Run: headless pygame with SDL's dummy video driver; simulated clock (each Clock.tick advances the game by its frame time, no real sleeping); random seed 0; keys injected as events and as key.get_pressed() state; mouse plan: one left click at the window centre at the start of phase 2, then a move to the lower-right quarter at the start of phase 3.
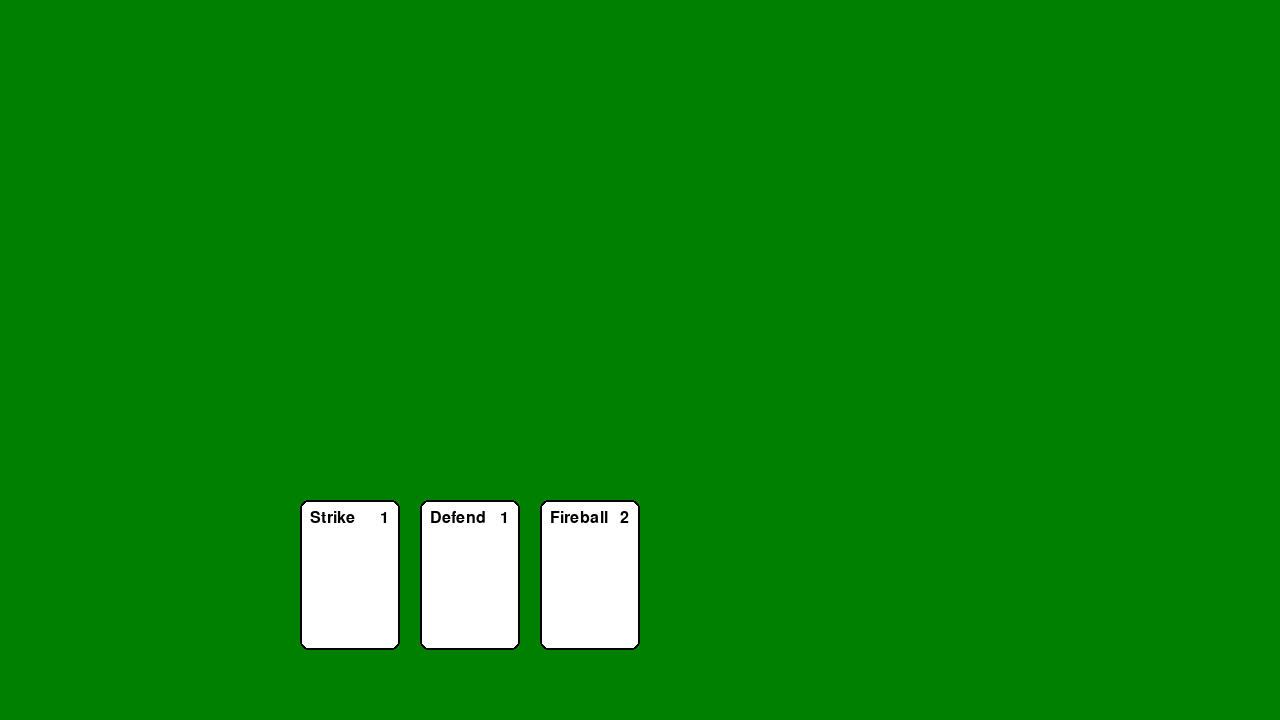
Frame 1 of 4 · flips 1–60 · no input
Frame 2 of 4 · flips 61–180 · clicked the window centre · tapped SPACE, RETURN · held RIGHT (→), D · screen unchanged from frame 1, image omitted
Frame 3 of 4 · flips 181–300 · moved the mouse to the lower-right quarter · held DOWN (↓), S · screen unchanged from frame 2, image omitted
Frame 4 of 4 · flips 301–420 · held LEFT (←), A, UP (↑), W · screen unchanged from frame 3, image omitted

The pygame program that drew these frames:

import pygame as pg
pg.init()
pg.display.set_caption("Card Game")
screen = pg.display.set_mode((1280, 720))
clock = pg.time.Clock()

import pygame as pg

class Card:
    def __init__(self, x, y, width, height, name, cost, color=(255,255,255)):
        self.rect = pg.Rect(x, y, width, height)
        self.color = color

        self.name = name
        self.cost = cost

        self.hovered = False
        self.selected = False

        self.font = pg.font.SysFont(None, 24)

    def update(self, dt, mouse_pos):
        self.hovered = self.rect.collidepoint(mouse_pos)

        if self.hovered:
            self.rect.y -= 2
        else:
            self.rect.y += 2


    def draw(self, screen):
        color = (200, 200, 200) if self.hovered else self.color
        pg.draw.rect(screen, color, self.rect, border_radius=8)

        pg.draw.rect(screen, (0,0,0), self.rect, 2, border_radius=8)

        name_text = self.font.render(self.name, True, (0,0,0))
        cost_text = self.font.render(str(self.cost), True, (0,0,0))

        screen.blit(name_text, (self.rect.x + 10, self.rect.y + 10))
        screen.blit(cost_text, (self.rect.right - 20, self.rect.y + 10))

class Hand:
    def __init__(self):
        self.cards = []

    def add_card(self, card):
        self.cards.append(card)
        self.reposition()

    def reposition(self):
        start_x = 300
        y = 500
        spacing = 120

        for i, card in enumerate(self.cards):
            card.rect.topleft = (start_x + i * spacing, y)


    def draw(self, screen):
        for card in self.cards:
            card.draw(screen)

hand = Hand()

hand.add_card(Card(0, 0, 100, 150, "Strike", 1))
hand.add_card(Card(0, 0, 100, 150, "Defend", 1))
hand.add_card(Card(0, 0, 100, 150, "Fireball", 2))


while True:
    for event in pg.event.get():
        if event.type == pg.QUIT:
            pg.quit()
            exit()
    mouse_pos = pg.mouse.get_pos()
    
    dt = clock.tick(60) / 1000

    screen.fill((0, 128, 0))

    hand.draw(screen)

    pg.display.flip()
    pg.display.flip()

    screen.fill((0, 128, 0))
    clock.tick(60)
